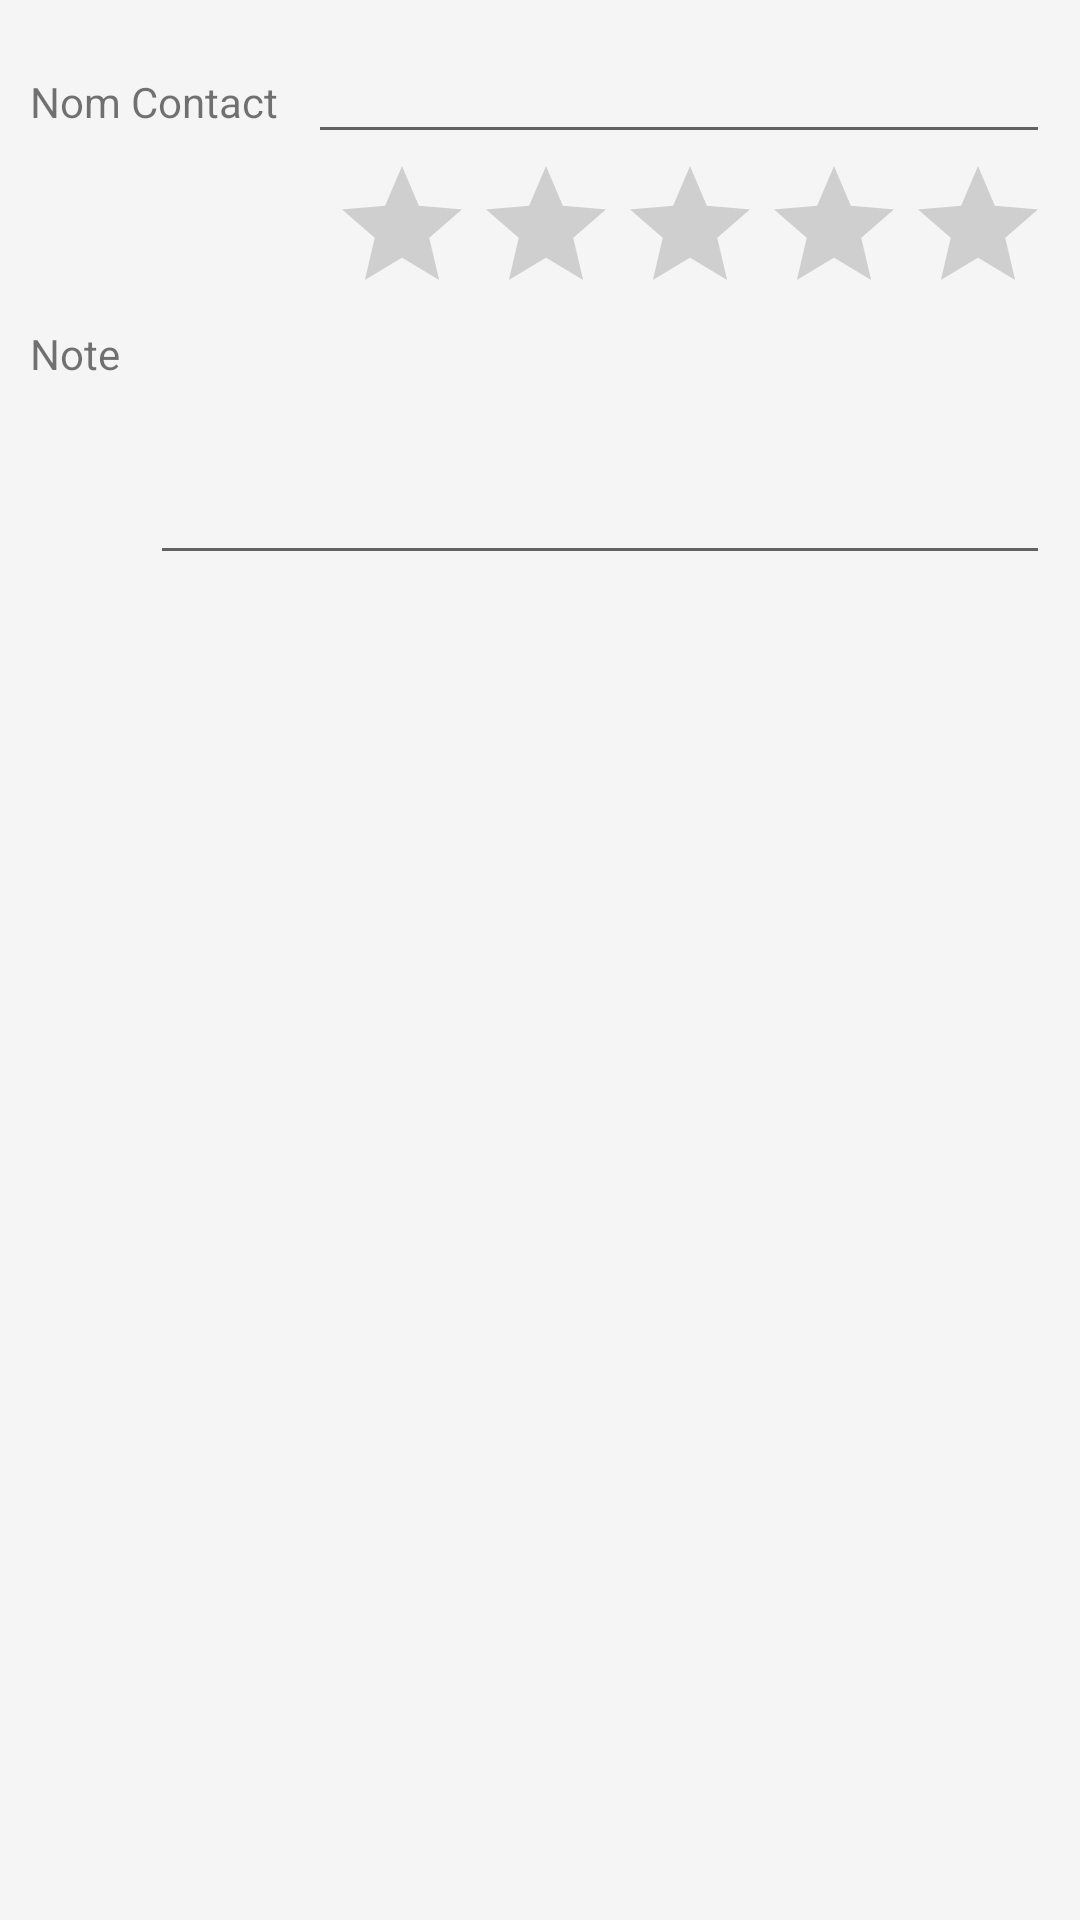

Write the Android layout XML for this screen, with the resource values it uses.
<!-- AndroidManifest.xml: application theme Theme.DesignDemo -->
<!-- res/layout/custom_dialog.xml -->
<LinearLayout xmlns:android="http://schemas.android.com/apk/res/android"
    xmlns:tools="http://schemas.android.com/tools"
    android:layout_width="match_parent"
    android:layout_height="match_parent"
    android:padding="10dp"
    android:orientation="vertical">

    <LinearLayout
        android:orientation="horizontal"
        android:layout_width="match_parent"
        android:layout_height="wrap_content"
        android:layout_gravity="right">

        <TextView
            android:layout_width="wrap_content"
            android:layout_height="wrap_content"
            android:text="Nom Contact"
            android:id="@+id/textView3"
            android:layout_marginRight="10dp" />

        <EditText
            android:id="@+id/edit1"
            android:layout_width="match_parent"
            android:layout_height="wrap_content"
            android:inputType="text" />

    </LinearLayout>

    <RatingBar
        android:layout_width="wrap_content"
        android:layout_height="wrap_content"
        android:id="@+id/ratingBar"
        android:layout_gravity="right" />

    <LinearLayout
        android:orientation="horizontal"
        android:layout_width="match_parent"
        android:layout_height="wrap_content"
        android:layout_gravity="right" >

        <TextView
            android:layout_width="wrap_content"
            android:layout_height="wrap_content"
            android:text="Note"
            android:id="@+id/textView4"
            android:layout_marginRight="10dp"
            android:gravity="top" />

        <EditText
            android:layout_width="match_parent"
            android:layout_height="wrap_content"
            android:inputType="textMultiLine"
            android:ems="10"
            android:id="@+id/editText"
            android:layout_gravity="center_horizontal"
            android:lines="3" />
    </LinearLayout>


</LinearLayout>
<!-- resources referenced by this layout -->
<resources>
  <style name="Theme.DesignDemo" parent="Base.Theme.DesignDemo">
  
  
      <item name="windowActionBar">false</item>
      <item name="windowNoTitle">true</item>
   </style>
  <style name="Base.Theme.DesignDemo" parent="Theme.AppCompat.Light.NoActionBar">
          <item name="colorPrimary">#673AB7</item>
          <item name="colorPrimaryDark">#512DA8</item>
          <item name="colorAccent">#FF4081</item>
          <item name="android:windowBackground">@color/window_background</item>
          <item name="searchViewStyle">@style/MySearchViewStyle</item>
      </style>
  <color name="window_background">#FFF5F5F5</color>
  <style name="MySearchViewStyle" parent="Widget.AppCompat.SearchView">
      
      <item name="queryBackground"> @color/red</item>
      
      <item name="submitBackground"> @color/middle_gray</item>
  
      <item name="goIcon">@drawable/ic_people</item>
  
      
      <item name="commitIcon">@drawable/ic_done</item>
  
  </style>
  <color name="red">#FF0000</color>
  <color name="middle_gray">#444444</color>
</resources>
